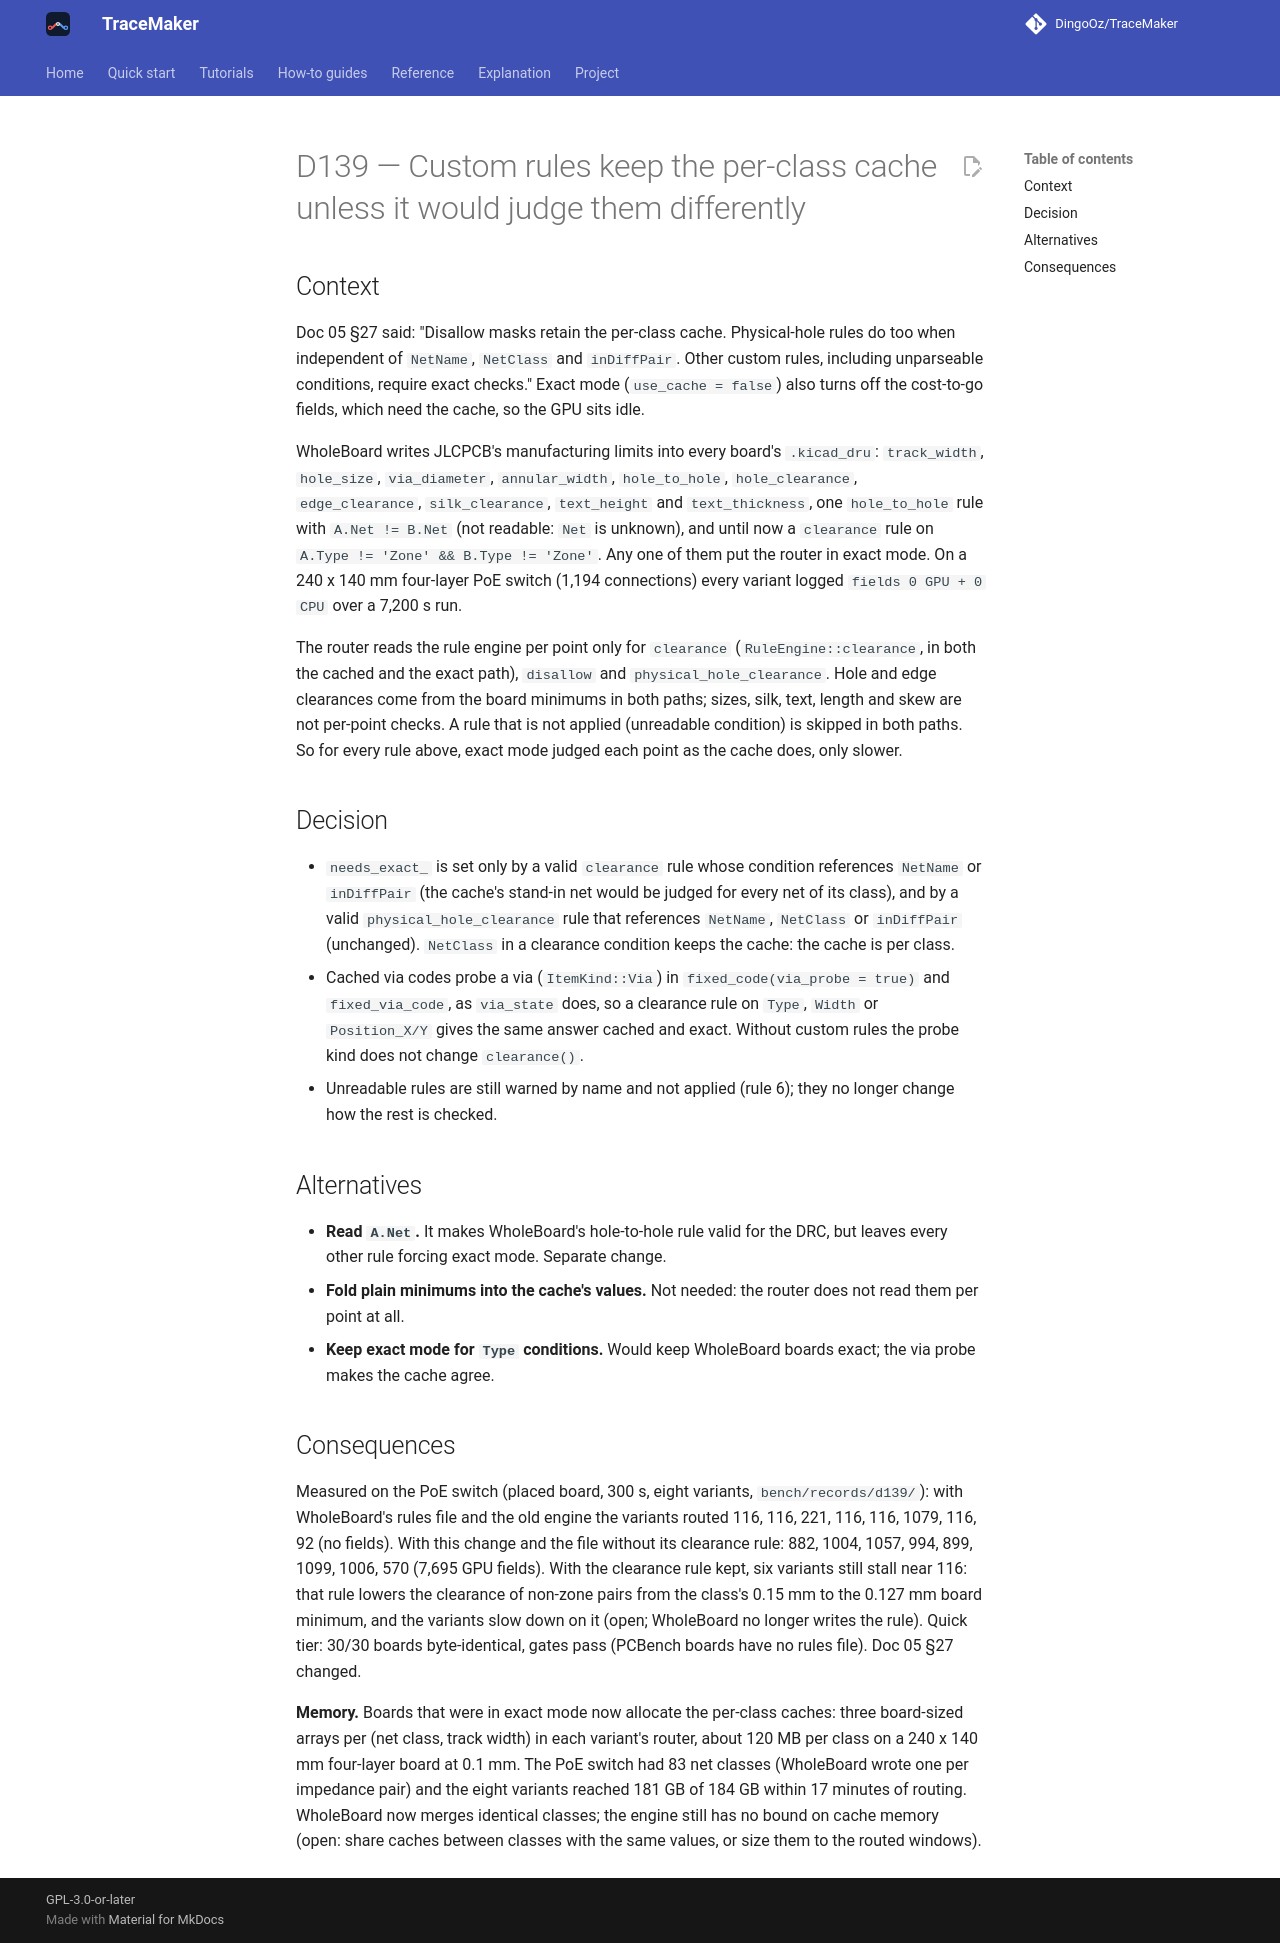

repository: DingoOz/TraceMaker · page: dev/decisions/D139/index.html · generator: mkdocs

---
id: D139
title: "Custom rules keep the per-class cache unless it would judge them differently"
status: accepted
date: 2026-10-27
docs: ["05"]
---

# D139 — Custom rules keep the per-class cache unless it would judge them differently

## Context

Doc 05 §27 said: "Disallow masks retain the per-class cache. Physical-hole rules do too when independent of `NetName`,
`NetClass` and `inDiffPair`. Other custom rules, including unparseable conditions, require exact checks." Exact mode
(`use_cache = false`) also turns off the cost-to-go fields, which need the cache, so the GPU sits idle.

WholeBoard writes JLCPCB's manufacturing limits into every board's `.kicad_dru`: `track_width`, `hole_size`,
`via_diameter`, `annular_width`, `hole_to_hole`, `hole_clearance`, `edge_clearance`, `silk_clearance`, `text_height`
and `text_thickness`, one `hole_to_hole` rule with `A.Net != B.Net` (not readable: `Net` is unknown), and until now a
`clearance` rule on `A.Type != 'Zone' && B.Type != 'Zone'`. Any one of them put the router in exact mode. On a 240 x
140 mm four-layer PoE switch (1,194 connections) every variant logged `fields 0 GPU + 0 CPU` over a 7,200 s run.

The router reads the rule engine per point only for `clearance` (`RuleEngine::clearance`, in both the cached and the
exact path), `disallow` and `physical_hole_clearance`. Hole and edge clearances come from the board minimums in both
paths; sizes, silk, text, length and skew are not per-point checks. A rule that is not applied (unreadable condition)
is skipped in both paths. So for every rule above, exact mode judged each point as the cache does, only slower.

## Decision

- `needs_exact_` is set only by a valid `clearance` rule whose condition references `NetName` or `inDiffPair` (the
  cache's stand-in net would be judged for every net of its class), and by a valid `physical_hole_clearance` rule that
  references `NetName`, `NetClass` or `inDiffPair` (unchanged). `NetClass` in a clearance condition keeps the cache:
  the cache is per class.
- Cached via codes probe a via (`ItemKind::Via`) in `fixed_code(via_probe = true)` and `fixed_via_code`, as
  `via_state` does, so a clearance rule on `Type`, `Width` or `Position_X/Y` gives the same answer cached and exact.
  Without custom rules the probe kind does not change `clearance()`.
- Unreadable rules are still warned by name and not applied (rule 6); they no longer change how the rest is checked.

## Alternatives

- **Read `A.Net`.** It makes WholeBoard's hole-to-hole rule valid for the DRC, but leaves every other rule forcing exact
  mode. Separate change.
- **Fold plain minimums into the cache's values.** Not needed: the router does not read them per point at all.
- **Keep exact mode for `Type` conditions.** Would keep WholeBoard boards exact; the via probe makes the cache agree.

## Consequences

Measured on the PoE switch (placed board, 300 s, eight variants, `bench/records/d139/`): with WholeBoard's rules file
and the old engine the variants routed 116, 116, 221, 116, 116, 1079, 116, 92 (no fields). With this change and the
file without its clearance rule: 882, 1004, 1057, 994, 899, 1099, 1006, 570 (7,695 GPU fields). With the clearance rule
kept, six variants still stall near 116: that rule lowers the clearance of non-zone pairs from the class's 0.15 mm to
the 0.127 mm board minimum, and the variants slow down on it (open; WholeBoard no longer writes the rule). Quick tier:
30/30 boards byte-identical, gates pass (PCBench boards have no rules file). Doc 05 §27 changed.

**Memory.** Boards that were in exact mode now allocate the per-class caches: three board-sized arrays per (net class,
track width) in each variant's router, about 120 MB per class on a 240 x 140 mm four-layer board at 0.1 mm. The PoE
switch had 83 net classes (WholeBoard wrote one per impedance pair) and the eight variants reached 181 GB of 184 GB
within 17 minutes of routing. WholeBoard now merges identical classes; the engine still has no bound on cache memory
(open: share caches between classes with the same values, or size them to the routed windows).
